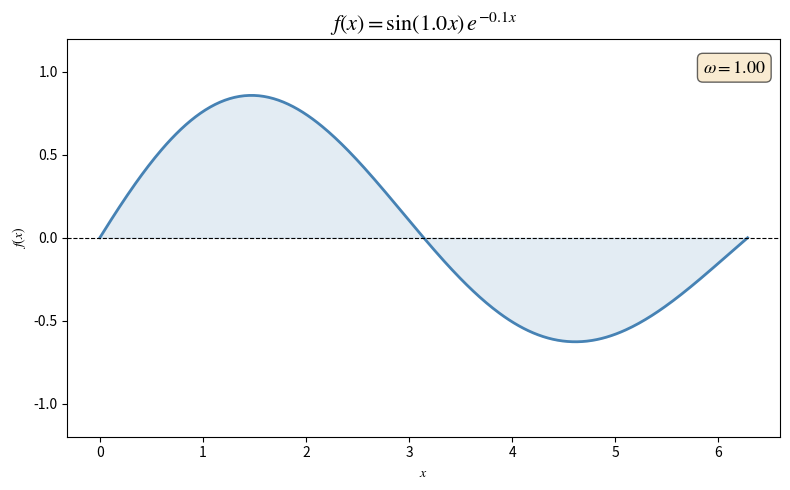

The script that saved this image:
import numpy as np
import matplotlib.pyplot as plt
import matplotlib

matplotlib.rcParams['mathtext.fontset'] = 'stix'

t = 1.0
x = np.linspace(0, 2 * np.pi, 400)
y = np.sin(t * x) * np.exp(-0.1 * x)

fig, ax = plt.subplots(figsize=(8, 5))
ax.plot(x, y, color='steelblue', lw=2)
ax.fill_between(x, y, alpha=0.15, color='steelblue')
ax.set_title(r'$f(x) = \sin(' + f'{t:.1f}' + r'x)\,e^{-0.1x}$', fontsize=16)
ax.set_xlabel(r'$x$')
ax.set_ylabel(r'$f(x)$')
ax.axhline(0, color='k', lw=0.8, ls='--')
ax.set_ylim(-1.2, 1.2)
ax.text(0.98, 0.95, r'$\omega = ' + f'{t:.2f}' + r'$',
        transform=ax.transAxes, ha='right', va='top', fontsize=13,
        bbox=dict(boxstyle='round', facecolor='wheat', alpha=0.6))
plt.tight_layout()
plt.show()
